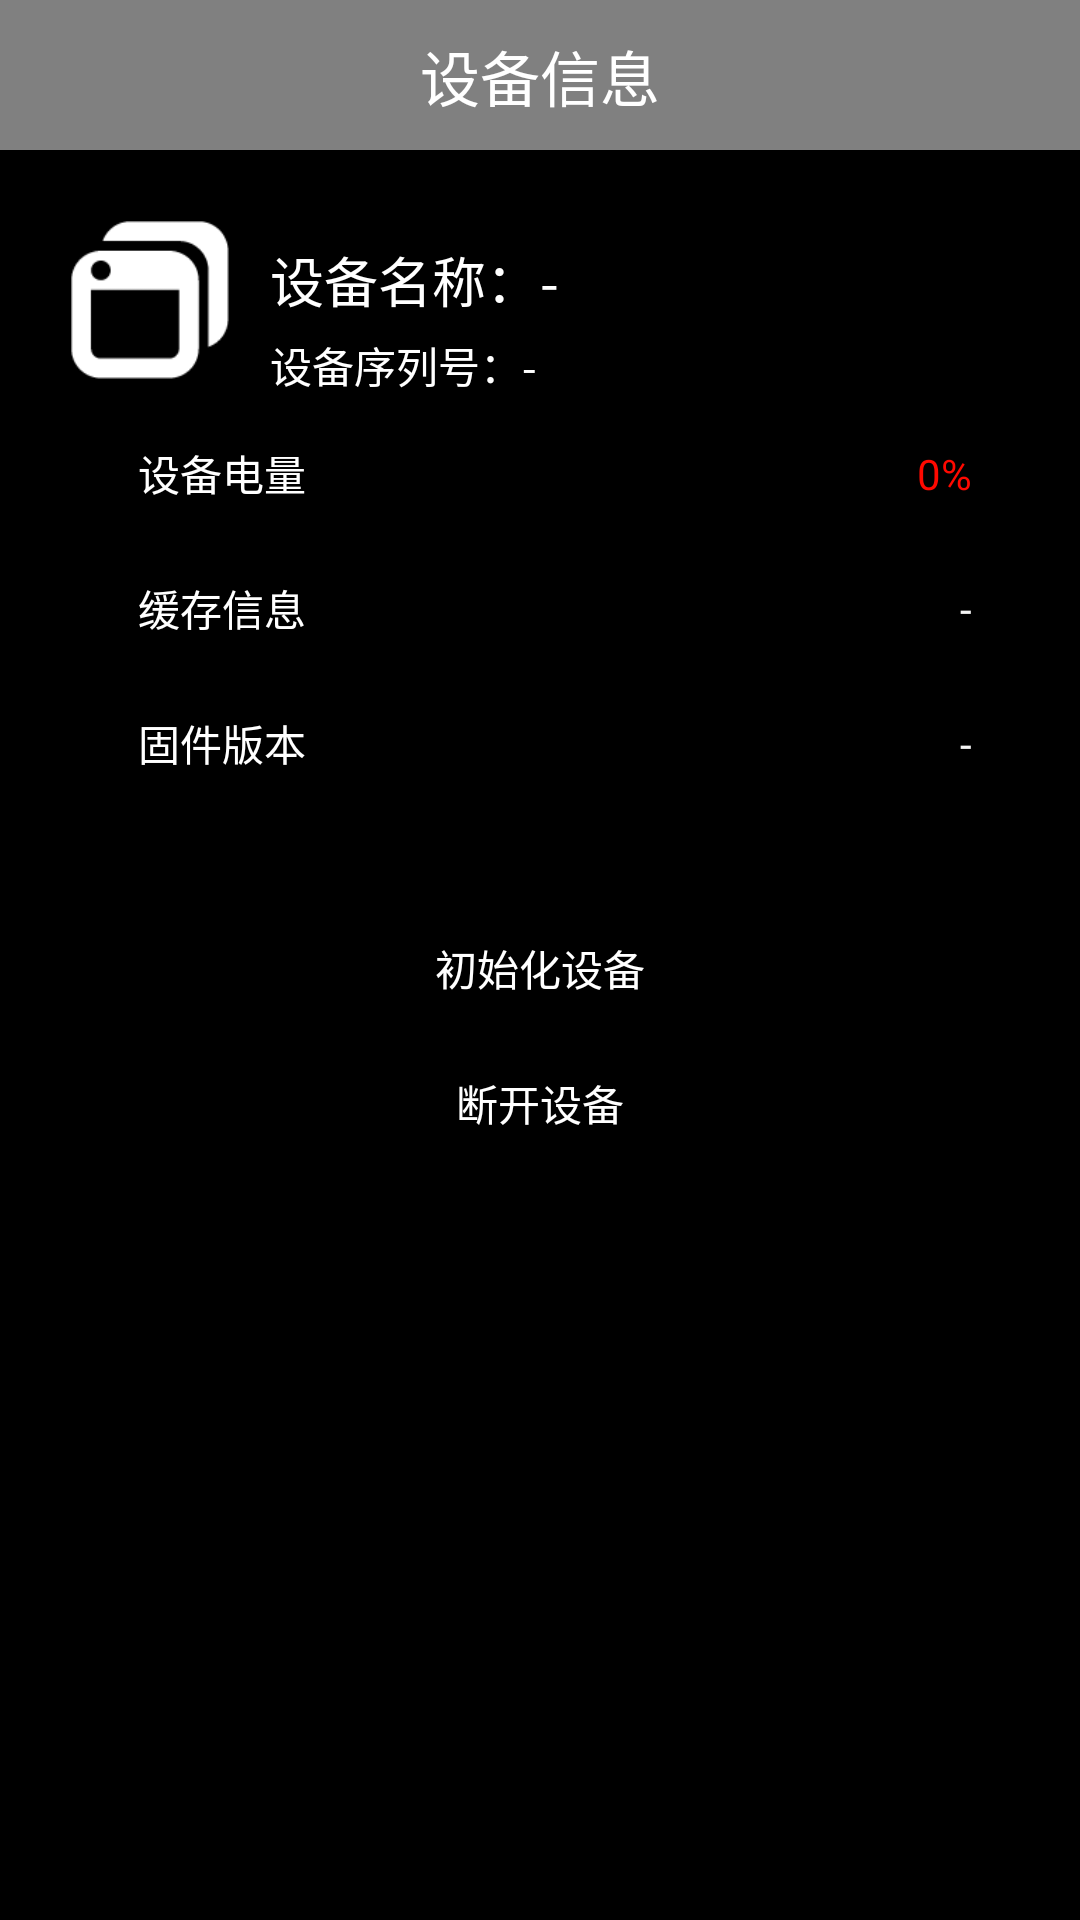

Write the Android layout XML for this screen, with the resource values it uses.
<!-- AndroidManifest.xml: application theme AppTheme -->
<!-- res/layout/activity_bldevice.xml -->
<?xml version="1.0" encoding="utf-8"?>
<RelativeLayout xmlns:android="http://schemas.android.com/apk/res/android"

    android:layout_width="match_parent"
    android:layout_height="match_parent"
    android:background="@color/black"


    >

    <RelativeLayout
        android:id="@+id/headview"
        android:layout_width="match_parent"
        android:layout_height="50dp"
        android:layout_alignParentStart="true"
        android:layout_alignParentTop="true"
        android:background="@color/gray">

        <ImageView
            android:id="@+id/btnreturn"
            android:layout_width="50dp"
            android:layout_height="26dp"
            android:layout_alignParentBottom="true"
            android:layout_marginBottom="10dp"
            android:layout_marginLeft="10dp"
            android:src="@drawable/back_bar_left_selector" />

        <TextView
            android:id="@+id/title"
            android:layout_width="wrap_content"
            android:layout_height="wrap_content"
            android:layout_alignParentBottom="true"
            android:layout_centerHorizontal="true"
            android:layout_marginBottom="10dp"
            android:text="设备信息"
            android:textColor="@color/white"
            android:textSize="20dp" />

        <ImageView
            android:id="@+id/btnquery"
            android:layout_width="30dp"
            android:layout_height="30dp"
            android:layout_alignParentBottom="true"
            android:layout_alignParentRight="true"
            android:layout_marginBottom="10dp"
            android:layout_marginRight="10dp"
            android:src="@drawable/query_bar_right_selector" />

    </RelativeLayout>


    <ImageView
        android:id="@+id/img"
        android:layout_width="60dp"
        android:layout_height="60dp"
        android:layout_below="@+id/headview"
        android:layout_marginLeft="20dp"
        android:layout_marginTop="20dp"
        android:background="@mipmap/device" />

    <TextView
        android:id="@+id/dname"
        android:layout_width="wrap_content"
        android:layout_height="wrap_content"
        android:layout_alignTop="@+id/img"
        android:layout_marginLeft="10dp"
        android:layout_marginTop="10dp"
        android:layout_toRightOf="@+id/img"
        android:text="设备名称：-"
        android:textColor="@color/white"
        android:textSize="18dp" />


    <TextView
        android:id="@+id/serial_number"
        android:layout_width="wrap_content"
        android:layout_height="wrap_content"
        android:layout_below="@+id/dname"
        android:layout_marginLeft="10dp"
        android:layout_marginTop="5dp"
        android:layout_toRightOf="@+id/img"
        android:text="设备序列号：-"
        android:textColor="@color/white"
        android:textSize="14dp" />


    <View
        android:id="@+id/v1"
        android:layout_width="match_parent"
        android:layout_height="1px"
        android:layout_below="@+id/img"
        android:layout_marginLeft="5dp"
        android:layout_marginRight="5dp"
        android:layout_marginTop="5dp"
        android:background="@color/blackTransparent2" />

    <RelativeLayout
        android:id="@+id/deviceinfo"
        android:layout_width="wrap_content"
        android:layout_height="wrap_content"
        android:layout_below="@+id/v1">

        <RelativeLayout
            android:id="@+id/menu_power"
            android:layout_width="match_parent"
            android:layout_height="45dp"
            android:background="@drawable/userinfo_menu_selector"
            android:clickable="true">


            <TextView

                android:layout_width="wrap_content"
                android:layout_height="wrap_content"
                android:layout_centerVertical="true"
                android:layout_marginLeft="46dp"
                android:text="设备电量"
                android:textColor="@color/white"

                android:textSize="14dp" />

            <TextView
                android:id="@+id/power"
                android:layout_width="wrap_content"
                android:layout_height="wrap_content"
                android:layout_alignParentRight="true"
                android:layout_centerVertical="true"
                android:layout_marginRight="36dp"
                android:text="0%"
                android:textColor="#ff0900"
                android:textSize="14dp" />


            <View

                android:layout_width="match_parent"
                android:layout_height="1px"
                android:layout_alignParentBottom="true"
                android:layout_marginLeft="5dp"
                android:layout_marginRight="5dp"
                android:background="@color/blackTransparent2" />
        </RelativeLayout>


        <RelativeLayout
            android:id="@+id/menu_memory"
            android:layout_width="match_parent"
            android:layout_height="45dp"
            android:layout_below="@+id/menu_power"
            android:background="@drawable/userinfo_menu_selector"
            android:clickable="true">


            <TextView

                android:layout_width="wrap_content"
                android:layout_height="wrap_content"
                android:layout_centerVertical="true"
                android:layout_marginLeft="46dp"
                android:text="缓存信息"
                android:textColor="@color/white"

                android:textSize="14dp" />

            <TextView

                android:id="@+id/mem"
                android:layout_width="wrap_content"
                android:layout_height="wrap_content"
                android:layout_alignParentRight="true"
                android:layout_centerVertical="true"
                android:layout_marginRight="36dp"
                android:text="-"
                android:textColor="@color/whitesmoke"
                android:textSize="14dp" />


            <View

                android:layout_width="match_parent"
                android:layout_height="1px"
                android:layout_alignParentBottom="true"
                android:layout_marginLeft="5dp"
                android:layout_marginRight="5dp"
                android:background="@color/blackTransparent2" />
        </RelativeLayout>


        <RelativeLayout
            android:id="@+id/menu_ver"
            android:layout_width="match_parent"
            android:layout_height="45dp"
            android:layout_below="@+id/menu_memory"
            android:background="@drawable/userinfo_menu_selector"
            android:clickable="true">


            <TextView
                android:id="@+id/t9"
                android:layout_width="wrap_content"
                android:layout_height="wrap_content"
                android:layout_centerVertical="true"
                android:layout_marginLeft="46dp"
                android:text="固件版本"
                android:textColor="@color/white"

                android:textSize="14dp" />

            <TextView

                android:id="@+id/ver"
                android:layout_width="wrap_content"
                android:layout_height="wrap_content"
                android:layout_alignParentRight="true"
                android:layout_centerVertical="true"
                android:layout_marginRight="36dp"
                android:text="-"
                android:textColor="@color/whitesmoke"
                android:textSize="14dp" />


            <View

                android:layout_width="match_parent"
                android:layout_height="1px"
                android:layout_alignParentBottom="true"
                android:layout_marginLeft="5dp"
                android:layout_marginRight="5dp"
                android:background="@color/blackTransparent2" />
        </RelativeLayout>


    </RelativeLayout>


    <RelativeLayout
        android:id="@+id/menu_init"
        android:layout_width="match_parent"
        android:layout_height="45dp"
        android:layout_below="@+id/deviceinfo"
        android:layout_marginTop="30dp"
        android:background="@drawable/userinfo_menu_selector"
        android:clickable="true">


        <View

            android:layout_width="match_parent"
            android:layout_height="1px"
            android:layout_alignParentTop="true"
            android:layout_marginLeft="5dp"
            android:layout_marginRight="5dp"
            android:background="@color/blackTransparent2" />

        <TextView

            android:layout_width="wrap_content"
            android:layout_height="wrap_content"
            android:layout_centerHorizontal="true"
            android:layout_centerVertical="true"
            android:text="初始化设备"
            android:textColor="@color/white"

            android:textSize="14dp" />


        <View

            android:layout_width="match_parent"
            android:layout_height="1px"
            android:layout_alignParentBottom="true"
            android:layout_marginLeft="5dp"
            android:layout_marginRight="5dp"
            android:background="@color/blackTransparent2" />
    </RelativeLayout>

    <RelativeLayout
        android:id="@+id/menu_disconnect"
        android:layout_width="match_parent"
        android:layout_height="45dp"
        android:layout_below="@+id/menu_init"

        android:background="@drawable/userinfo_menu_selector"
        android:clickable="true">


        <View

            android:layout_width="match_parent"
            android:layout_height="1px"
            android:layout_alignParentTop="true"
            android:layout_marginLeft="5dp"
            android:layout_marginRight="5dp"
            android:background="@color/blackTransparent2" />

        <TextView

            android:layout_width="wrap_content"
            android:layout_height="wrap_content"
            android:layout_centerHorizontal="true"
            android:layout_centerVertical="true"
            android:text="断开设备"
            android:textColor="@color/white"
            android:id="@+id/btndisconnect"
            android:textSize="14dp" />


        <View

            android:layout_width="match_parent"
            android:layout_height="1px"
            android:layout_alignParentBottom="true"
            android:layout_marginLeft="5dp"
            android:layout_marginRight="5dp"
            android:background="@color/blackTransparent2" />
    </RelativeLayout>


</RelativeLayout>
<!-- resources referenced by this layout -->
<resources>
  <color name="black">#000000</color>
  <color name="blackTransparent2">#20000000</color>
  <color name="gray">#808080</color>
  <color name="white">#FFFFFF</color>
  <color name="whitesmoke">#F5F5F5</color>
  <!-- drawable query_bar_right_selector (drawable) -->
  <?xml version="1.0" encoding="utf-8"?>
  <selector xmlns:android="http://schemas.android.com/apk/res/android">
      <item android:state_enabled="true" android:state_pressed="true"
          android:drawable="@mipmap/btnquery_down" />
      <item android:drawable="@mipmap/btnquery_normal" />
  </selector>
  <!-- drawable userinfo_menu_selector (drawable) -->
  <?xml version="1.0" encoding="utf-8"?>
  <selector xmlns:android="http://schemas.android.com/apk/res/android">
      <item android:state_pressed="true" android:drawable="@color/blackTransparent5"/>
      <item android:drawable="@color/transparent"/>
  </selector>
  <!-- mipmap device: png bitmap (mipmap-hdpi, 2113 bytes) -->
  <style name="AppTheme" parent="Theme.AppCompat.Light.NoActionBar">
          
          <item name="colorPrimary">@color/colorPrimary</item>
          <item name="colorPrimaryDark">@color/colorPrimaryDark</item>
          <item name="colorAccent">@color/colorAccent</item>
          <item name="android:windowIsTranslucent">true</item>
  
      </style>
  <color name="blackTransparent5">#50000000</color>
  <color name="transparent">#00000000</color>
  <color name="colorPrimary">#3F51B5</color>
  <color name="colorPrimaryDark">#ff6771</color>
  <color name="colorAccent">#FF4081</color>
</resources>
